Labelled photos from "images", an image-classification folder in mandeepsharma14/ai-product-quality-control-automation. The possible labels are: blister, crack, crooked corner, delamination, good, scratch, thick paint, thin paint.

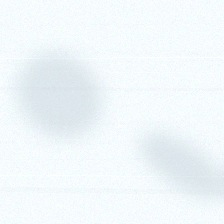
Label: thin paint

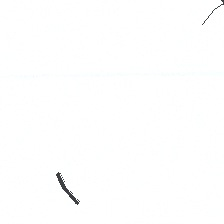
Label: crack

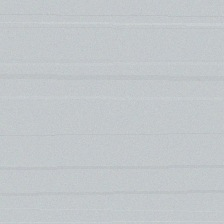
Label: good

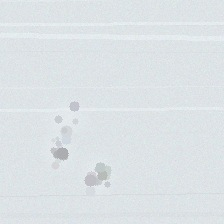
Label: thick paint

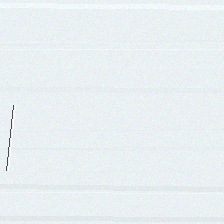
Label: scratch

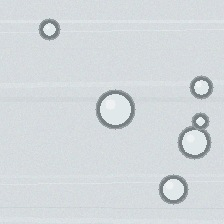
Label: blister
